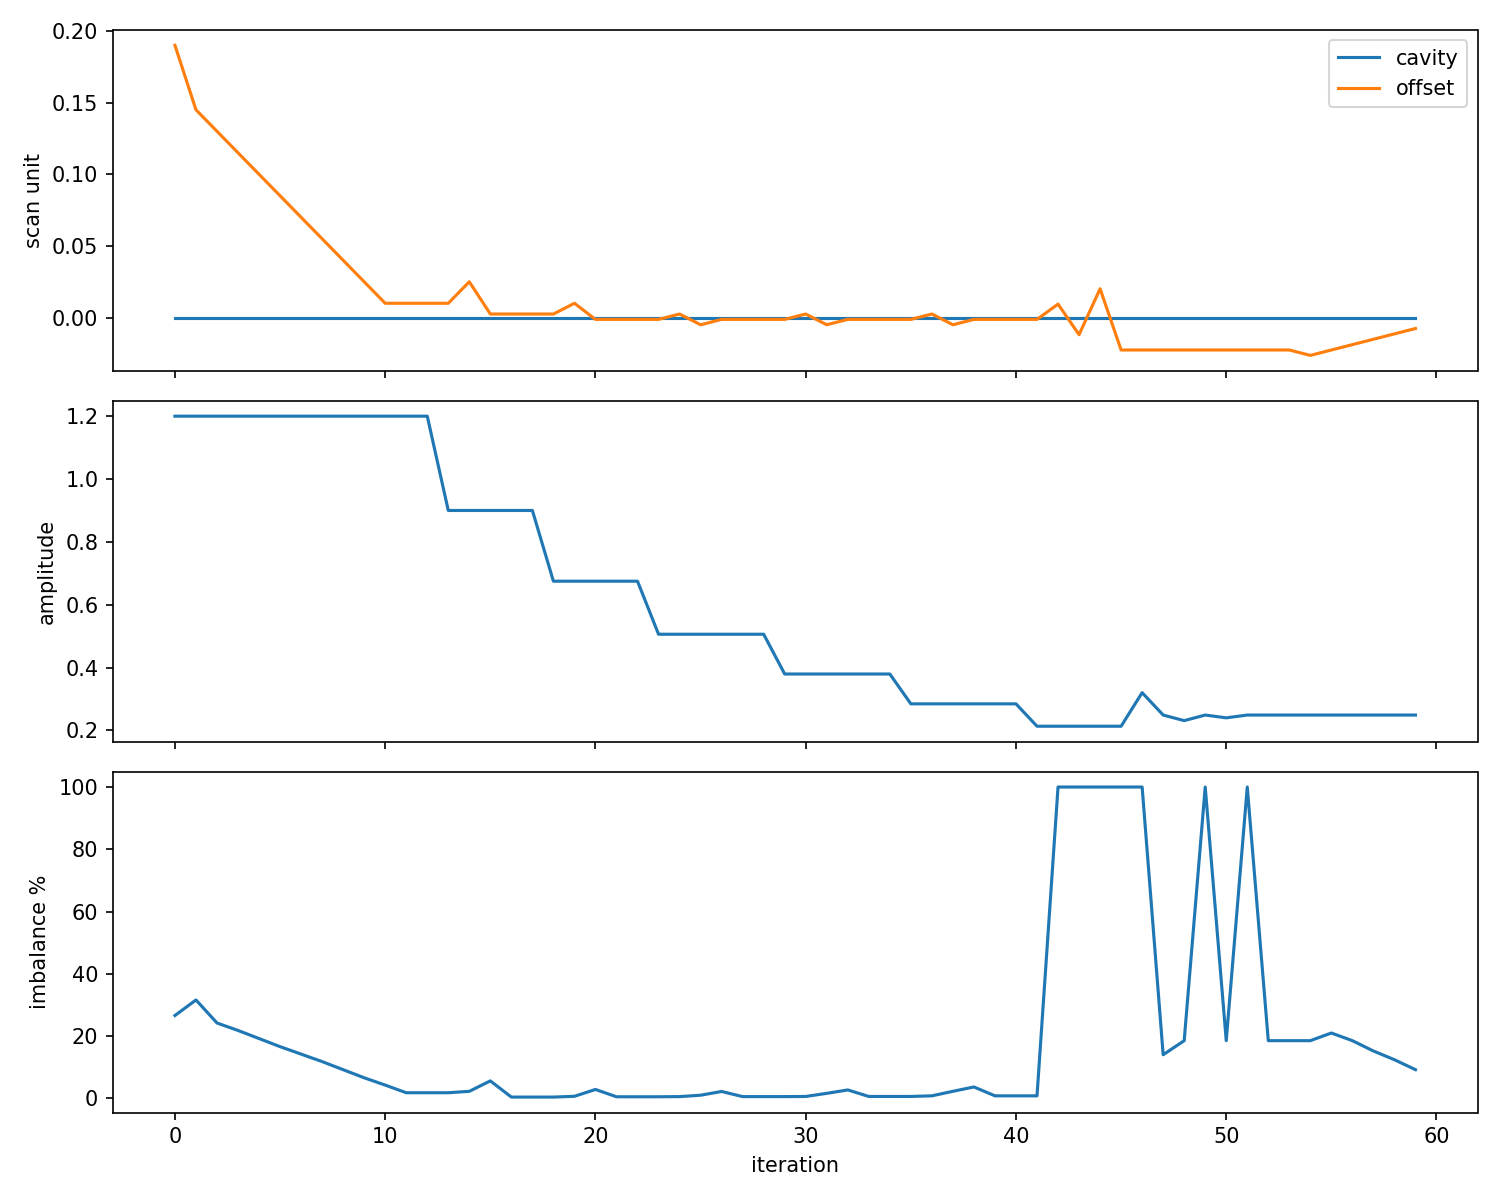

Source data for this figure (header and first rows):
step, state, carrier_position, offset, amplitude, valid, balance_error, dominance_ratio, action, reason, frequency_hz
0, probe, 0.0, 0.19, 1.2, True, 0.266, 28.12, offset, 试探Offset响应方向, 1.0
1, center, 0.0, 0.145, 1.2, True, 0.316, 26.83, offset, 正向试探变差，改为反向调节, 1.0
2, center, 0.0, 0.13, 1.2, True, 0.242, 28.14, offset, 修正00模峰间隔不均匀, 1.0
3, center, 0.0, 0.115, 1.2, True, 0.218, 28.14, offset, 修正00模峰间隔不均匀, 1.0
4, center, 0.0, 0.1, 1.2, True, 0.192, 29.58, offset, 修正00模峰间隔不均匀, 1.0
5, center, 0.0, 0.085, 1.2, True, 0.166, 29.53, offset, 修正00模峰间隔不均匀, 1.0
6, center, 0.0, 0.07, 1.2, True, 0.142, 29.53, offset, 修正00模峰间隔不均匀, 1.0
7, center, 0.0, 0.055, 1.2, True, 0.118, 29.53, offset, 修正00模峰间隔不均匀, 1.0
8, center, 0.0, 0.04, 1.2, True, 0.092, 29.53, offset, 修正00模峰间隔不均匀, 1.0
9, center, 0.0, 0.025, 1.2, True, 0.066, 29.53, offset, 修正00模峰间隔不均匀, 1.0
10, center, 0.0, 0.01, 1.2, True, 0.04248, 29.53, offset, 修正00模峰间隔不均匀, 1.0
11, center, 0.0, 0.01, 1.2, True, 0.018, 29.53, none, 峰间隔稳定确认 1/3, 1.0
12, center, 0.0, 0.01, 1.2, True, 0.018, 29.53, none, 峰间隔稳定确认 2/3, 1.0
13, verify_shrink, 0.0, 0.01, 0.9, True, 0.018, 29.53, amplitude, 00模已居中，缩小Scan Amplitude, 1.0
14, probe, 0.0, 0.025, 0.9, True, 0.02249, 29.12, offset, 试探Offset响应方向, 1.0
15, center, 0.0, 0.0025, 0.9, True, 0.056, 29.05, offset, 正向试探变差，改为反向调节, 1.0
16, center, 0.0, 0.0025, 0.9, True, 0.004, 29.14, none, 峰间隔稳定确认 1/3, 1.0
17, center, 0.0, 0.0025, 0.9, True, 0.004, 29.14, none, 峰间隔稳定确认 2/3, 1.0
18, verify_shrink, 0.0, 0.0025, 0.675, True, 0.004, 29.14, amplitude, 00模已居中，缩小Scan Amplitude, 1.0
19, probe, 0.0, 0.01, 0.675, True, 0.006497, 21.31, offset, 试探Offset响应方向, 1.0
20, center, 0.0, -0.00125, 0.675, True, 0.02849, 22.19, offset, 正向试探变差，改为反向调节, 1.0
21, center, 0.0, -0.00125, 0.675, True, 0.004995, 22.19, none, 峰间隔稳定确认 1/3, 1.0
22, center, 0.0, -0.00125, 0.675, True, 0.004995, 22.19, none, 峰间隔稳定确认 2/3, 1.0
23, verify_shrink, 0.0, -0.00125, 0.5062, True, 0.004995, 22.19, amplitude, 00模已居中，缩小Scan Amplitude, 1.0
24, probe, 0.0, 0.0025, 0.5062, True, 0.005497, 36.53, offset, 试探Offset响应方向, 1.0
25, center, 0.0, -0.005, 0.5062, True, 0.01, 36.44, offset, 正向试探变差，改为反向调节, 1.0
26, center, 0.0, -0.00125, 0.5062, True, 0.022, 36.51, offset, 修正00模峰间隔不均匀, 1.0
27, center, 0.0, -0.00125, 0.5062, True, 0.005497, 36.53, none, 峰间隔稳定确认 1/3, 1.0
28, center, 0.0, -0.00125, 0.5062, True, 0.005497, 36.53, none, 峰间隔稳定确认 2/3, 1.0
29, verify_shrink, 0.0, -0.00125, 0.3797, True, 0.005497, 36.53, amplitude, 00模已居中，缩小Scan Amplitude, 1.0
30, probe, 0.0, 0.0025, 0.3797, True, 0.006, 15.78, offset, 试探Offset响应方向, 1.0
31, center, 0.0, -0.005, 0.3797, True, 0.016, 15.53, offset, 正向试探变差，改为反向调节, 1.0
32, center, 0.0, -0.00125, 0.3797, True, 0.02697, 15.78, offset, 修正00模峰间隔不均匀, 1.0
33, center, 0.0, -0.00125, 0.3797, True, 0.006, 15.78, none, 峰间隔稳定确认 1/3, 1.0
34, center, 0.0, -0.00125, 0.3797, True, 0.006, 15.78, none, 峰间隔稳定确认 2/3, 1.0
35, verify_shrink, 0.0, -0.00125, 0.2848, True, 0.006, 15.78, amplitude, 00模已居中，缩小Scan Amplitude, 1.0
36, probe, 0.0, 0.0025, 0.2848, True, 0.008, 8.592, offset, 试探Offset响应方向, 1.0
37, center, 0.0, -0.005, 0.2848, True, 0.02253, 8.586, offset, 正向试探变差，改为反向调节, 1.0
38, center, 0.0, -0.00125, 0.2848, True, 0.03652, 8.597, offset, 修正00模峰间隔不均匀, 1.0
39, center, 0.0, -0.00125, 0.2848, True, 0.008, 8.592, none, 峰间隔稳定确认 1/3, 1.0
40, center, 0.0, -0.00125, 0.2848, True, 0.008, 8.592, none, 峰间隔稳定确认 2/3, 1.0
41, verify_shrink, 0.0, -0.00125, 0.2136, True, 0.008, 8.592, amplitude, 00模已居中，缩小Scan Amplitude, 1.0
42, local_recover, 0.0, 0.009429, 0.2136, False, 1.0, 0.0, offset, 未找到足够的00模穿越峰；在当前小幅度下左右试探Offset, 1.0
43, local_recover, 0.0, -0.01193, 0.2136, False, 1.0, 0.0, offset, 未找到足够的00模穿越峰；在当前小幅度下左右试探Offset, 1.0
44, local_recover, 0.0, 0.02011, 0.2136, False, 1.0, 0.0, offset, 未找到足够的00模穿越峰；在当前小幅度下左右试探Offset, 1.0
45, local_recover, 0.0, -0.02261, 0.2136, False, 1.0, 0.0, offset, 未找到足够的00模穿越峰；在当前小幅度下左右试探Offset, 1.0
46, restore_amplitude, 0.0, -0.02261, 0.3204, False, 1.0, 0.0, amplitude, 小范围Offset试探失败，恢复可靠Scan Amplitude, 1.0
47, refine, 0.0, -0.02261, 0.2492, True, 0.14, 10.55, amplitude, 二分验证最小可靠Scan Amplitude, 1.0
48, refine, 0.0, -0.02261, 0.2314, True, 0.1852, 6.306, amplitude, 二分验证最小可靠Scan Amplitude, 1.0
49, restore_amplitude, 0.0, -0.02261, 0.2492, False, 1.0, 0.0, amplitude, 二分试验幅度不可靠，恢复上一个可靠Amplitude, 1.0
50, refine, 0.0, -0.02261, 0.2403, True, 0.1852, 6.306, amplitude, 二分验证最小可靠Scan Amplitude, 1.0
51, restore_amplitude, 0.0, -0.02261, 0.2492, False, 1.0, 0.0, amplitude, 二分试验幅度不可靠，恢复上一个可靠Amplitude, 1.0
52, track, 0.0, -0.02261, 0.2492, True, 0.1852, 6.306, none, 进入最小可靠幅度保持, 1.0
53, track, 0.0, -0.02261, 0.2492, True, 0.1852, 6.306, none, 保持状态首次超差，等待复核, 1.0
54, center, 0.0, -0.02636, 0.2492, True, 0.1852, 6.306, offset, 修正00模峰间隔不均匀, 1.0
55, center, 0.0, -0.02261, 0.2492, True, 0.2098, 6.158, offset, 修正00模峰间隔不均匀, 1.0
56, center, 0.0, -0.01886, 0.2492, True, 0.1852, 6.306, offset, 修正00模峰间隔不均匀, 1.0
57, center, 0.0, -0.01511, 0.2492, True, 0.152, 6.466, offset, 修正00模峰间隔不均匀, 1.0
58, center, 0.0, -0.01136, 0.2492, True, 0.124, 6.584, offset, 修正00模峰间隔不均匀, 1.0
59, center, 0.0, -0.007607, 0.2492, True, 0.092, 6.625, offset, 修正00模峰间隔不均匀, 1.0
